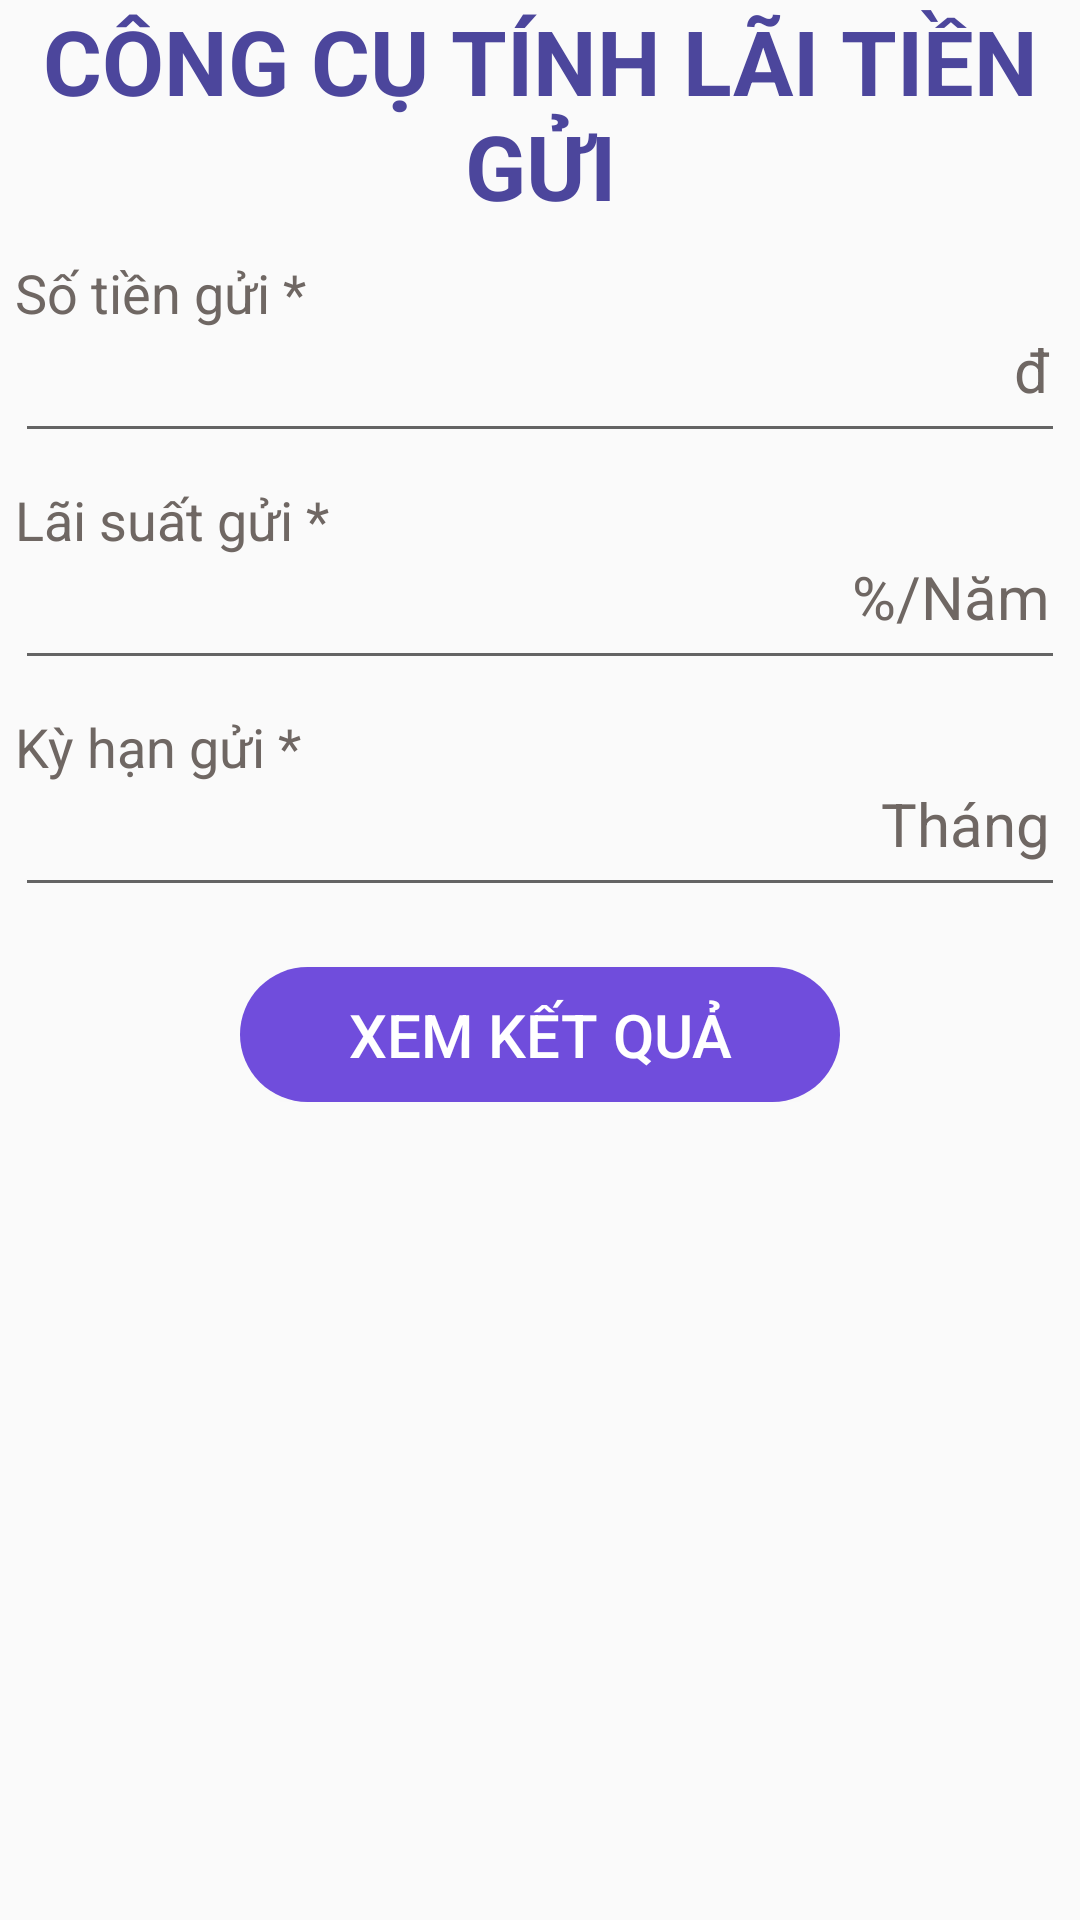

Write the Android layout XML for this screen, with the resource values it uses.
<!-- AndroidManifest.xml: application theme Theme.Mobile_Test -->
<!-- res/layout/activity_main.xml -->
<?xml version="1.0" encoding="utf-8"?>
<ScrollView xmlns:android="http://schemas.android.com/apk/res/android"
    xmlns:app="http://schemas.android.com/apk/res-auto"
    xmlns:tools="http://schemas.android.com/tools"
    android:layout_height="match_parent"
    android:layout_width="match_parent"
    tools:context=".MainActivity">

        <LinearLayout
            android:layout_width="match_parent"
            android:layout_height="match_parent"
            android:orientation="vertical"
            android:gravity="center">

            <TextView
                android:layout_width="wrap_content"
                android:layout_height="wrap_content"
                android:gravity="center"
                android:text="CÔNG CỤ TÍNH LÃI TIỀN GỬI"
                android:textColor="@color/text"
                android:textStyle="bold"
                android:textSize="30sp"
                app:layout_constraintBottom_toBottomOf="parent"
                app:layout_constraintLeft_toLeftOf="parent"
                app:layout_constraintRight_toRightOf="parent"
                app:layout_constraintTop_toTopOf="parent" />

            <LinearLayout
                android:layout_width="match_parent"
                android:layout_height="wrap_content"
                android:layout_marginTop="10dp"
                android:layout_marginStart="5dp"
                android:layout_marginEnd="5dp"
                android:orientation="vertical">

                <TextView
                    android:layout_width="match_parent"
                    android:layout_height="wrap_content"
                    android:text="Số tiền gửi *"
                    android:textColor="@color/color_main"
                    android:textSize="18dp"/>

                <RelativeLayout
                    android:layout_width="match_parent"
                    android:layout_height="wrap_content">

                    <TextView
                        android:layout_width="wrap_content"
                        android:layout_height="wrap_content"
                        android:layout_marginEnd="5dp"
                        android:text="đ"
                        android:textSize="20sp"
                        android:textColor="@color/color_main"
                        android:layout_alignParentEnd="true"/>

                    <EditText
                        android:id="@+id/money_val"
                        android:layout_width="match_parent"
                        android:layout_height="wrap_content"
                        android:inputType="number"
                        android:maxLength="23"
                        android:maxLines="1"
                        android:text="" />
                </RelativeLayout>


            </LinearLayout>

            <LinearLayout
                android:layout_width="match_parent"
                android:layout_height="wrap_content"
                android:layout_marginTop="10dp"
                android:layout_marginStart="5dp"
                android:layout_marginEnd="5dp"
                android:orientation="vertical">

                <TextView
                    android:layout_width="match_parent"
                    android:layout_height="wrap_content"
                    android:text="Lãi suất gửi *"
                    android:textColor="@color/color_main"
                    android:textSize="18dp"/>

                <RelativeLayout
                    android:layout_width="match_parent"
                    android:layout_height="wrap_content">

                    <TextView
                        android:layout_width="wrap_content"
                        android:layout_height="wrap_content"
                        android:layout_marginEnd="5dp"
                        android:text="%/Năm"
                        android:textSize="20sp"
                        android:textColor="@color/color_main"
                        android:layout_alignParentEnd="true"/>

                    <EditText
                        android:id="@+id/interet_val"
                        android:layout_width="match_parent"
                        android:layout_height="wrap_content"
                        android:inputType="number"
                        android:maxLength="10"
                        android:maxLines="1"
                        android:text="" />
                </RelativeLayout>

            </LinearLayout>

            <LinearLayout
                android:layout_width="match_parent"
                android:layout_height="wrap_content"
                android:layout_marginTop="10dp"
                android:layout_marginStart="5dp"
                android:layout_marginEnd="5dp"
                android:orientation="vertical">

                <TextView
                    android:layout_width="match_parent"
                    android:layout_height="wrap_content"
                    android:text="Kỳ hạn gửi *"
                    android:textColor="@color/color_main"
                    android:textSize="18dp"/>

                <RelativeLayout
                    android:layout_width="match_parent"
                    android:layout_height="wrap_content">

                    <TextView
                        android:layout_width="wrap_content"
                        android:layout_height="wrap_content"
                        android:layout_marginEnd="5dp"
                        android:text="Tháng"
                        android:textSize="20sp"
                        android:textColor="@color/color_main"
                        android:layout_alignParentEnd="true"/>

                    <EditText
                        android:id="@+id/term_val"
                        android:layout_width="match_parent"
                        android:layout_height="wrap_content"
                        android:inputType="number"
                        android:maxLength="2"
                        android:maxLines="1"
                        android:text="" />
                </RelativeLayout>


            </LinearLayout>

            <Button
                android:id="@+id/btn"
                android:layout_width="200dp"
                android:layout_height="45dp"
                android:layout_marginTop="20dp"
                android:gravity="center"
                android:text="XEM KẾT QUẢ"
                android:textColor="@color/white"
                android:textSize="20sp"
                android:background="@drawable/background_btn_main" />

        </LinearLayout>

</ScrollView>
<!-- resources referenced by this layout -->
<resources>
  <color name="color_main">#6F6763</color>
  <color name="text">#4C469C</color>
  <color name="white">#FFFFFFFF</color>
  <!-- drawable background_btn_main (drawable) -->
  <?xml version="1.0" encoding="utf-8"?>
  <shape xmlns:android="http://schemas.android.com/apk/res/android">
  
      <solid android:color="@color/btn_main" />
      <size android:width="200dp"
          android:height="80dp"/>
      <corners android:radius="500dp"/>
  
  </shape>
  <style name="Theme.Mobile_Test" parent="Theme.AppCompat.Light.NoActionBar">
          
          <item name="colorPrimary">@color/purple_500</item>
          <item name="colorPrimaryVariant">@color/purple_700</item>
          <item name="colorOnPrimary">@color/white</item>
          
          <item name="colorSecondary">@color/teal_200</item>
          <item name="colorSecondaryVariant">@color/teal_700</item>
          <item name="colorOnSecondary">@color/black</item>
          
          <item name="android:statusBarColor" tools:targetApi="l">?attr/colorPrimaryVariant</item>
          
      </style>
  <color name="btn_main">#704DDC</color>
  <color name="purple_500">#FF6200EE</color>
  <color name="purple_700">#FF3700B3</color>
  <color name="teal_200">#FF03DAC5</color>
  <color name="teal_700">#FF018786</color>
  <color name="black">#FF000000</color>
</resources>
